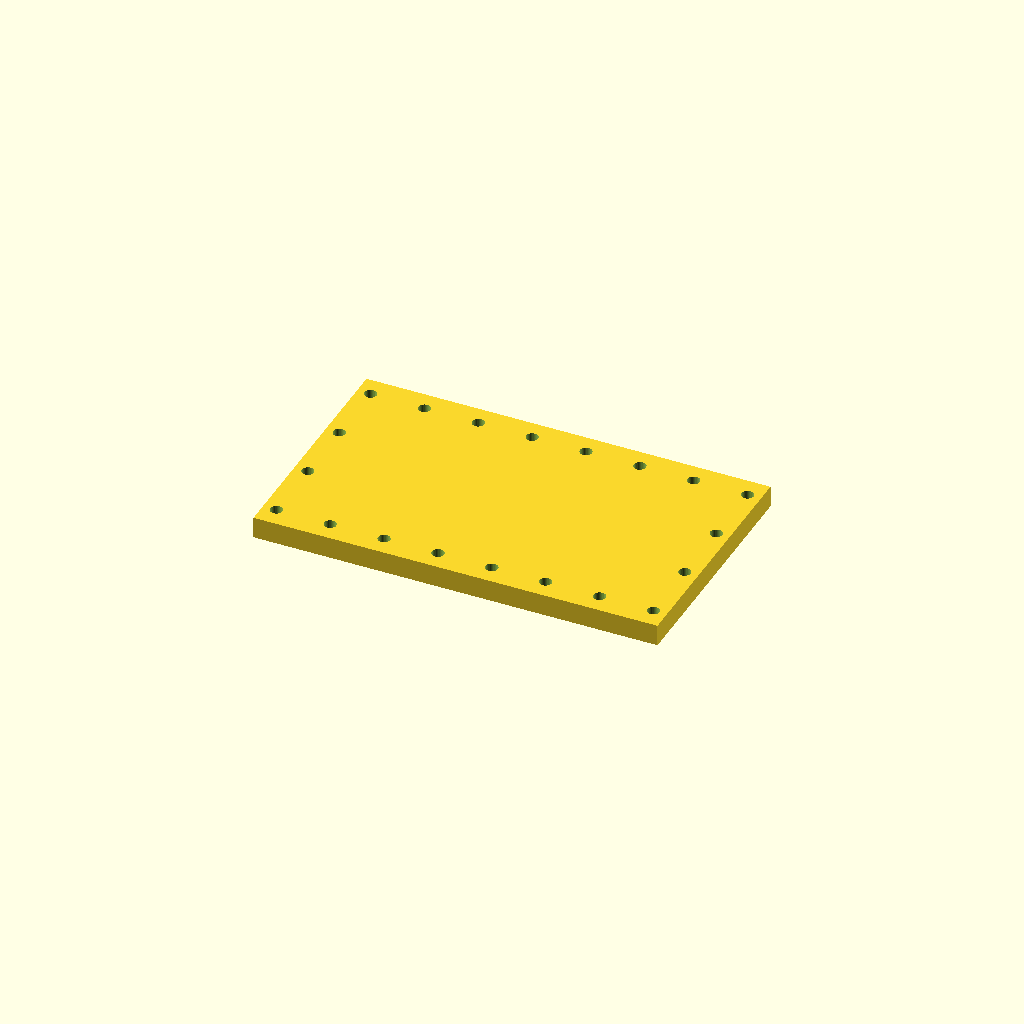
Cell 1: rendered with the file's own defaults.
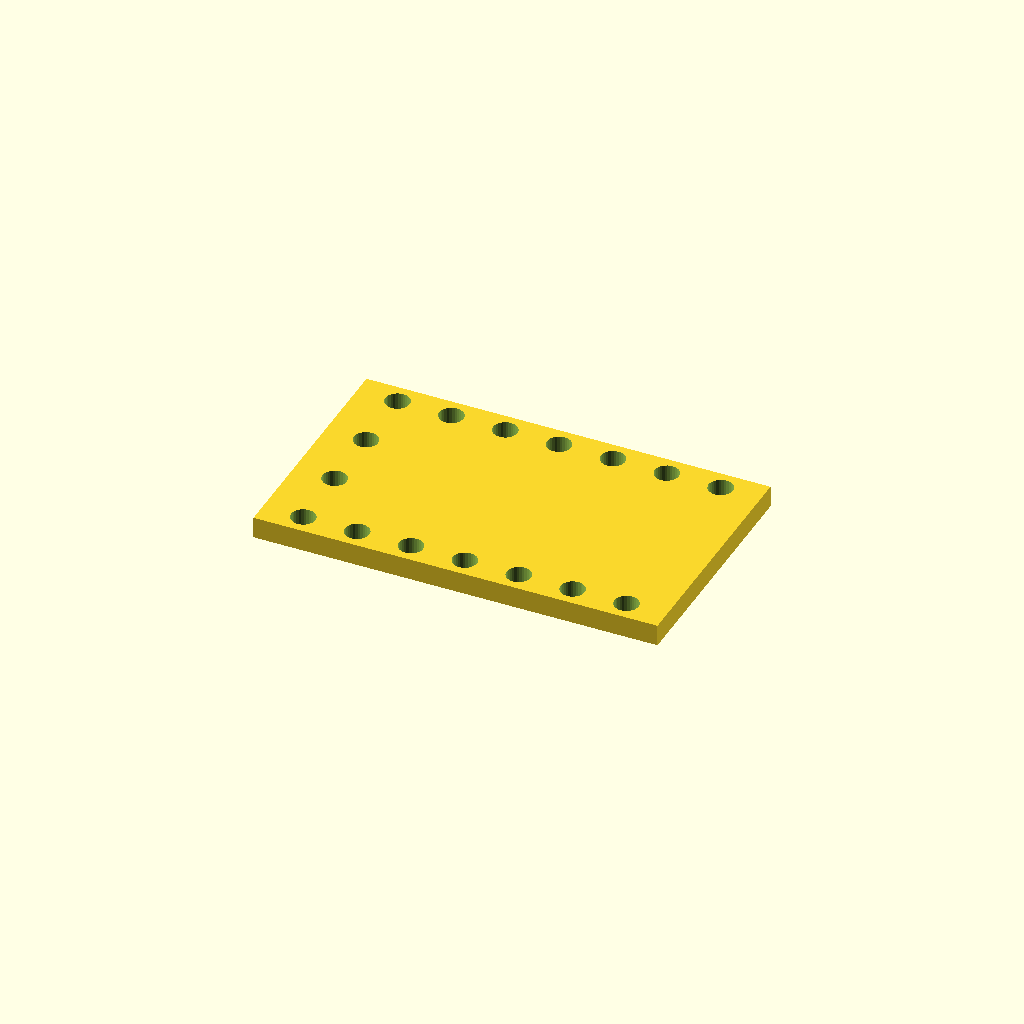
Cell 2: hole_d = 9 (everything else at default).
One fixed orthographic camera (rotation 55°, 0°, 25°; colour scheme Cornfield) for every cell.
Source of the model, optional_data/data/place1/perfpanels/part_0177.scad:
$fn = 32;

// ----------------------------------------------------------------------
// Perforated panel 150 x 90 x 8
// 4 x 8 Ø4.5 holes, frame layout
// ----------------------------------------------------------------------

// --- parameters (mm) ---
panel = [150, 90, 8];  // overall size (x, y, z)
hole_d = 4.5;          // hole diameter
pitch_x = 20;          // hole pitch along X
pitch_y = 25;          // hole pitch along Y

// --- derived feature positions (mm) ---
margin = hole_d / 2 + 2;            // = 4.25   clearance from the panel edge
cols = floor((panel[0] - 2 * margin) / pitch_x) + 1;  // = 8   how many columns fit in X
rows = floor((panel[1] - 2 * margin) / pitch_y) + 1;  // = 4   how many rows fit in Y
span_x = (cols - 1) * pitch_x + 0;  // = 140   width of the field
span_y = (rows - 1) * pitch_y;      // = 75   height of the field
origin_x = -span_x / 2;             // = -70   X of the first hole
origin_y = -span_y / 2;             // = -37.5   Y of the first row
holes = 2 * cols + 2 * (rows - 2);  // = 20   holes around the frame
feature_centers = [
  [origin_x + 0 * pitch_x, origin_y + 0 * pitch_y],
  [origin_x + 0 * pitch_x, origin_y + 1 * pitch_y],
  [origin_x + 0 * pitch_x, origin_y + 2 * pitch_y],
  [origin_x + 0 * pitch_x, origin_y + 3 * pitch_y],
  [origin_x + 1 * pitch_x, origin_y + 0 * pitch_y],
  [origin_x + 1 * pitch_x, origin_y + 3 * pitch_y],
  [origin_x + 2 * pitch_x, origin_y + 0 * pitch_y],
  [origin_x + 2 * pitch_x, origin_y + 3 * pitch_y],
  [origin_x + 3 * pitch_x, origin_y + 0 * pitch_y],
  [origin_x + 3 * pitch_x, origin_y + 3 * pitch_y],
  [origin_x + 4 * pitch_x, origin_y + 0 * pitch_y],
  [origin_x + 4 * pitch_x, origin_y + 3 * pitch_y],
  [origin_x + 5 * pitch_x, origin_y + 0 * pitch_y],
  [origin_x + 5 * pitch_x, origin_y + 3 * pitch_y],
  [origin_x + 6 * pitch_x, origin_y + 0 * pitch_y],
  [origin_x + 6 * pitch_x, origin_y + 3 * pitch_y],
  [origin_x + 7 * pitch_x, origin_y + 0 * pitch_y],
  [origin_x + 7 * pitch_x, origin_y + 1 * pitch_y],
  [origin_x + 7 * pitch_x, origin_y + 2 * pitch_y],
  [origin_x + 7 * pitch_x, origin_y + 3 * pitch_y]
];   // hole centres, used verbatim by the cutter loop

// panel outline, every hole through
difference() {
  cube(panel, center = true);
  for (centre = feature_centers)
    translate([centre[0], centre[1], 0])
      cylinder(d = hole_d, h = panel[2] + 2, center = true);
}
Customizer parameters (derived from the source; name, type, default, range or options):
panel: vector, default [150, 90, 8]
hole_d: number, default 4.5
pitch_x: number, default 20
pitch_y: number, default 25
